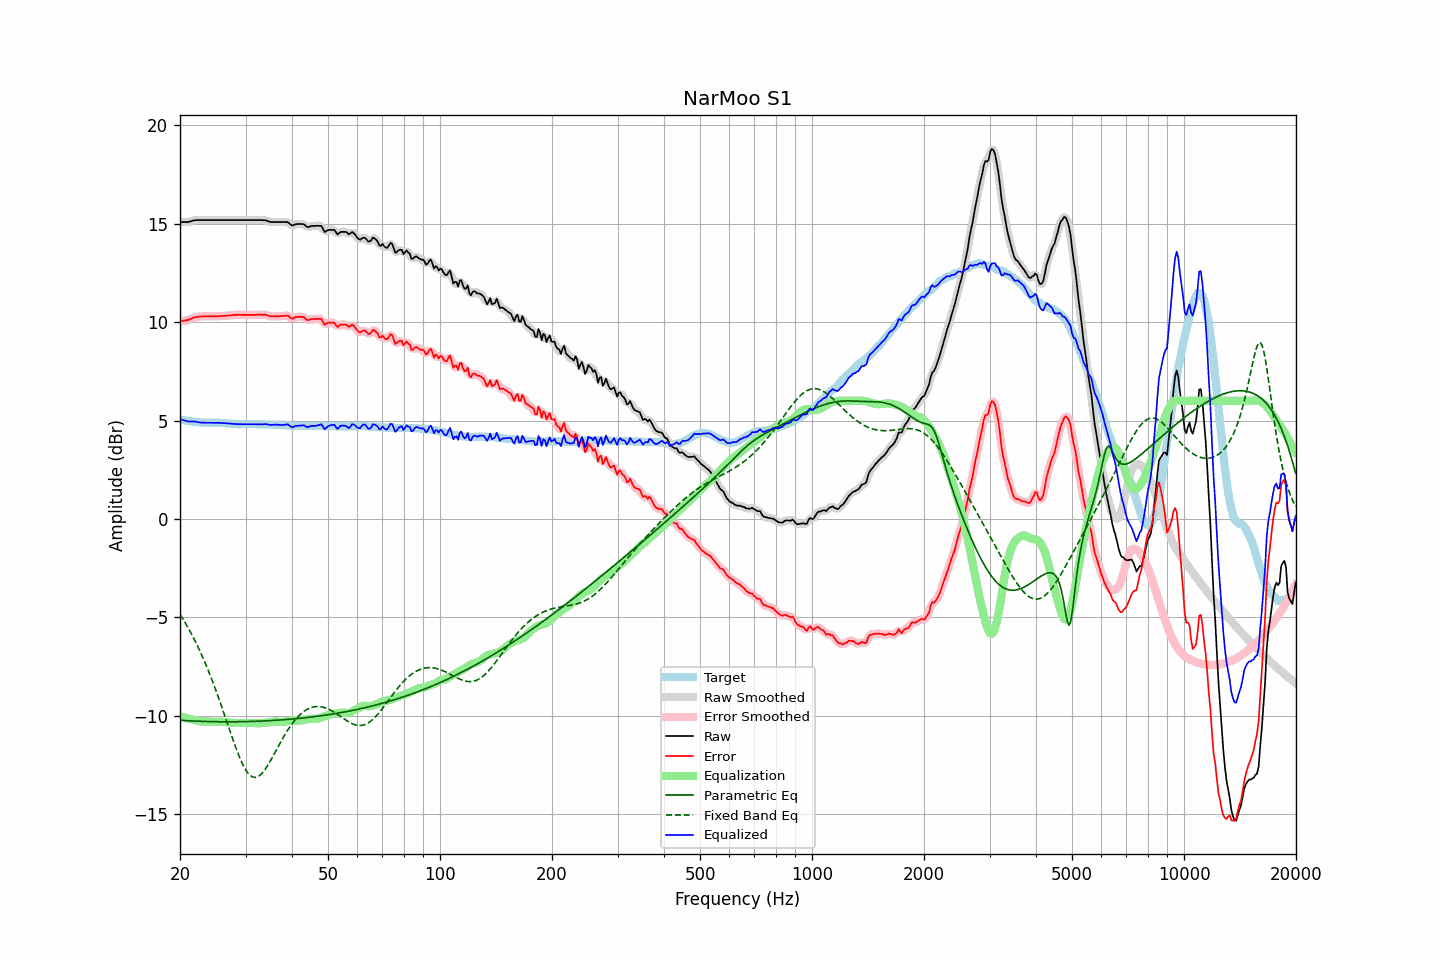

Source data for this figure (header and first rows):
frequency, raw, error, smoothed, error_smoothed, equalization, parametric_eq, fixed_band_eq, equalized_raw, equalized_smoothed, target
20.00, 15.08, 10.03, 15.08, 10.03, -10.02, -10.22, -4.85, 5.06, 5.07, 5.05
20.20, 15.08, 10.04, 15.08, 10.05, -10.04, -10.23, -4.97, 5.04, 5.04, 5.04
20.40, 15.08, 10.06, 15.08, 10.06, -10.06, -10.23, -5.10, 5.02, 5.01, 5.02
20.61, 15.08, 10.07, 15.08, 10.08, -10.09, -10.24, -5.24, 4.99, 4.99, 5.01
20.81, 15.08, 10.09, 15.08, 10.09, -10.11, -10.24, -5.38, 4.97, 4.97, 4.99
21.02, 15.08, 10.10, 15.08, 10.11, -10.13, -10.25, -5.52, 4.95, 4.96, 4.98
21.23, 15.10, 10.13, 15.10, 10.14, -10.15, -10.25, -5.67, 4.95, 4.95, 4.97
21.44, 15.12, 10.16, 15.12, 10.17, -10.17, -10.26, -5.82, 4.95, 4.95, 4.96
21.66, 15.15, 10.21, 15.15, 10.21, -10.20, -10.26, -5.97, 4.95, 4.95, 4.94
21.87, 15.17, 10.23, 15.17, 10.23, -10.22, -10.26, -6.13, 4.95, 4.95, 4.94
22.09, 15.18, 10.25, 15.18, 10.25, -10.24, -10.27, -6.30, 4.94, 4.94, 4.93
22.31, 15.18, 10.26, 15.18, 10.27, -10.26, -10.27, -6.47, 4.92, 4.92, 4.92
22.54, 15.18, 10.27, 15.18, 10.27, -10.28, -10.27, -6.64, 4.90, 4.91, 4.91
22.76, 15.18, 10.28, 15.18, 10.28, -10.28, -10.28, -6.82, 4.90, 4.90, 4.90
22.99, 15.18, 10.28, 15.18, 10.29, -10.29, -10.28, -7.00, 4.89, 4.89, 4.90
23.22, 15.18, 10.29, 15.18, 10.29, -10.29, -10.28, -7.19, 4.89, 4.89, 4.89
23.45, 15.18, 10.29, 15.18, 10.29, -10.29, -10.29, -7.38, 4.89, 4.89, 4.89
23.69, 15.18, 10.29, 15.18, 10.30, -10.29, -10.29, -7.58, 4.89, 4.89, 4.89
23.92, 15.18, 10.29, 15.18, 10.29, -10.29, -10.29, -7.78, 4.89, 4.89, 4.89
24.16, 15.18, 10.29, 15.18, 10.29, -10.29, -10.29, -7.98, 4.89, 4.89, 4.89
24.40, 15.18, 10.29, 15.18, 10.29, -10.29, -10.29, -8.20, 4.89, 4.89, 4.89
24.65, 15.18, 10.29, 15.18, 10.29, -10.29, -10.30, -8.41, 4.89, 4.89, 4.89
24.89, 15.18, 10.29, 15.18, 10.29, -10.29, -10.30, -8.63, 4.89, 4.89, 4.89
25.14, 15.18, 10.29, 15.18, 10.29, -10.30, -10.30, -8.86, 4.88, 4.88, 4.89
25.39, 15.18, 10.29, 15.18, 10.30, -10.30, -10.30, -9.08, 4.88, 4.88, 4.89
25.65, 15.18, 10.30, 15.18, 10.30, -10.30, -10.30, -9.32, 4.88, 4.88, 4.88
25.91, 15.18, 10.30, 15.18, 10.31, -10.31, -10.30, -9.55, 4.87, 4.87, 4.88
26.16, 15.18, 10.31, 15.18, 10.31, -10.31, -10.30, -9.79, 4.87, 4.87, 4.87
26.43, 15.18, 10.31, 15.18, 10.32, -10.32, -10.30, -10.03, 4.86, 4.86, 4.87
26.69, 15.18, 10.32, 15.18, 10.32, -10.32, -10.30, -10.27, 4.86, 4.86, 4.86
26.96, 15.18, 10.33, 15.18, 10.33, -10.33, -10.30, -10.51, 4.85, 4.85, 4.85
27.23, 15.18, 10.33, 15.18, 10.34, -10.34, -10.30, -10.75, 4.84, 4.84, 4.85
27.50, 15.18, 10.34, 15.18, 10.35, -10.35, -10.30, -10.99, 4.83, 4.83, 4.84
27.77, 15.18, 10.35, 15.18, 10.35, -10.35, -10.30, -11.22, 4.83, 4.83, 4.83
28.05, 15.18, 10.36, 15.18, 10.36, -10.36, -10.30, -11.45, 4.82, 4.82, 4.82
28.33, 15.18, 10.36, 15.18, 10.37, -10.36, -10.30, -11.67, 4.82, 4.82, 4.82
28.62, 15.18, 10.36, 15.18, 10.37, -10.37, -10.30, -11.89, 4.81, 4.81, 4.82
28.90, 15.18, 10.37, 15.18, 10.37, -10.37, -10.30, -12.09, 4.81, 4.81, 4.81
29.19, 15.18, 10.36, 15.18, 10.37, -10.37, -10.30, -12.28, 4.81, 4.81, 4.82
29.48, 15.18, 10.36, 15.18, 10.37, -10.37, -10.30, -12.46, 4.81, 4.81, 4.82
29.78, 15.18, 10.36, 15.18, 10.36, -10.37, -10.29, -12.62, 4.81, 4.81, 4.82
30.08, 15.18, 10.36, 15.18, 10.36, -10.36, -10.29, -12.76, 4.82, 4.82, 4.82
30.38, 15.18, 10.36, 15.18, 10.36, -10.36, -10.29, -12.87, 4.82, 4.82, 4.82
30.68, 15.18, 10.36, 15.18, 10.36, -10.36, -10.29, -12.97, 4.82, 4.82, 4.82
30.99, 15.18, 10.36, 15.18, 10.36, -10.36, -10.29, -13.05, 4.82, 4.82, 4.82
31.30, 15.18, 10.36, 15.18, 10.36, -10.37, -10.28, -13.10, 4.81, 4.81, 4.82
31.61, 15.18, 10.36, 15.18, 10.36, -10.37, -10.28, -13.12, 4.81, 4.81, 4.82
31.93, 15.18, 10.36, 15.18, 10.37, -10.37, -10.28, -13.12, 4.81, 4.81, 4.82
32.24, 15.18, 10.37, 15.18, 10.37, -10.37, -10.27, -13.10, 4.81, 4.81, 4.81
32.57, 15.18, 10.37, 15.18, 10.37, -10.38, -10.27, -13.06, 4.80, 4.81, 4.81
32.89, 15.18, 10.37, 15.18, 10.37, -10.37, -10.27, -13.00, 4.81, 4.80, 4.81
33.22, 15.18, 10.37, 15.18, 10.37, -10.37, -10.26, -12.92, 4.81, 4.81, 4.81
33.55, 15.17, 10.36, 15.18, 10.37, -10.36, -10.26, -12.82, 4.81, 4.81, 4.81
33.89, 15.17, 10.37, 15.17, 10.37, -10.35, -10.26, -12.71, 4.82, 4.81, 4.80
34.23, 15.15, 10.35, 15.15, 10.35, -10.34, -10.25, -12.59, 4.81, 4.81, 4.80
34.57, 15.12, 10.32, 15.12, 10.33, -10.33, -10.25, -12.46, 4.79, 4.79, 4.80
34.92, 15.09, 10.29, 15.10, 10.30, -10.31, -10.24, -12.32, 4.78, 4.78, 4.80
35.27, 15.08, 10.28, 15.08, 10.29, -10.30, -10.24, -12.17, 4.78, 4.78, 4.80
35.62, 15.08, 10.28, 15.08, 10.29, -10.29, -10.23, -12.02, 4.79, 4.78, 4.80
35.97, 15.08, 10.29, 15.08, 10.29, -10.29, -10.23, -11.87, 4.79, 4.79, 4.79
... 635 more rows
